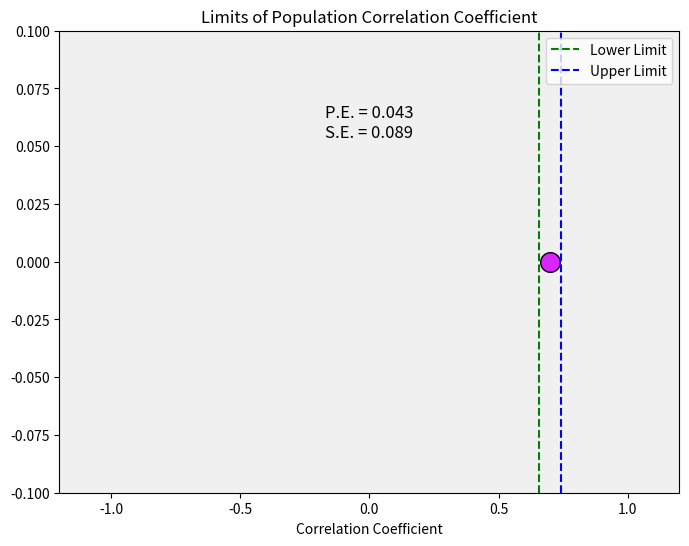

This chart was generated by the following Python code:
import numpy as np
import matplotlib.pyplot as plt
from matplotlib.animation import FuncAnimation

# Function to calculate the probable error (P.E.) for 'r'
def probable_error(r, N):
    return 0.674 * (1 - r**2) / np.sqrt(N)

# Function to calculate the standard error (SE) for 'r'
def standard_error(r, N):
    return np.sqrt((1 - r**2) / N)

# Given correlation coefficient (r) and sample size (N)
r = 0.7
N = 64

# Calculate the probable error and standard error
prob_error = probable_error(r, N)
standard_err = standard_error(r, N)

# Calculate the lower and upper limits for the population correlation coefficient
lower_limit = r - prob_error
upper_limit = r + prob_error

# Create a figure and axis for the plot
fig, ax = plt.subplots(figsize=(8, 6))

# Animation function to update the plot
def update(frame):
    ax.clear()
    
    # Plot correlation coefficient 'r' as a colored circle
    ax.scatter([r], [0], c=[r], cmap='cool', s=200, vmin=-1, vmax=1, edgecolors='k', zorder=2)
    
    # Plot the lower and upper limits as vertical dashed lines
    ax.axvline(lower_limit, color='green', linestyle='dashed', label='Lower Limit')
    ax.axvline(upper_limit, color='blue', linestyle='dashed', label='Upper Limit')
    
    # Set plot limits and labels
    ax.set_xlim(-1.2, 1.2)
    ax.set_ylim(-0.1, 0.1)
    ax.set_xlabel('Correlation Coefficient')
    ax.set_title('Limits of Population Correlation Coefficient')
    
    # Add artistic elements like colors and title
    ax.set_facecolor('#f0f0f0')
    ax.text(0, 0.06, f"P.E. = {prob_error:.3f}\nS.E. = {standard_err:.3f}", ha='center', va='center', fontsize=12)
    
    # Add legend
    ax.legend(loc='upper right')

# Create an animation
animation = FuncAnimation(fig, update, frames=range(100), interval=50)

# Save the animation as a gif (you can also display it with plt.show() instead of saving)
animation.save('correlation_coefficient.gif', writer='imagemagick')

# Display the static plot for the final frame
update(99)
plt.show()
